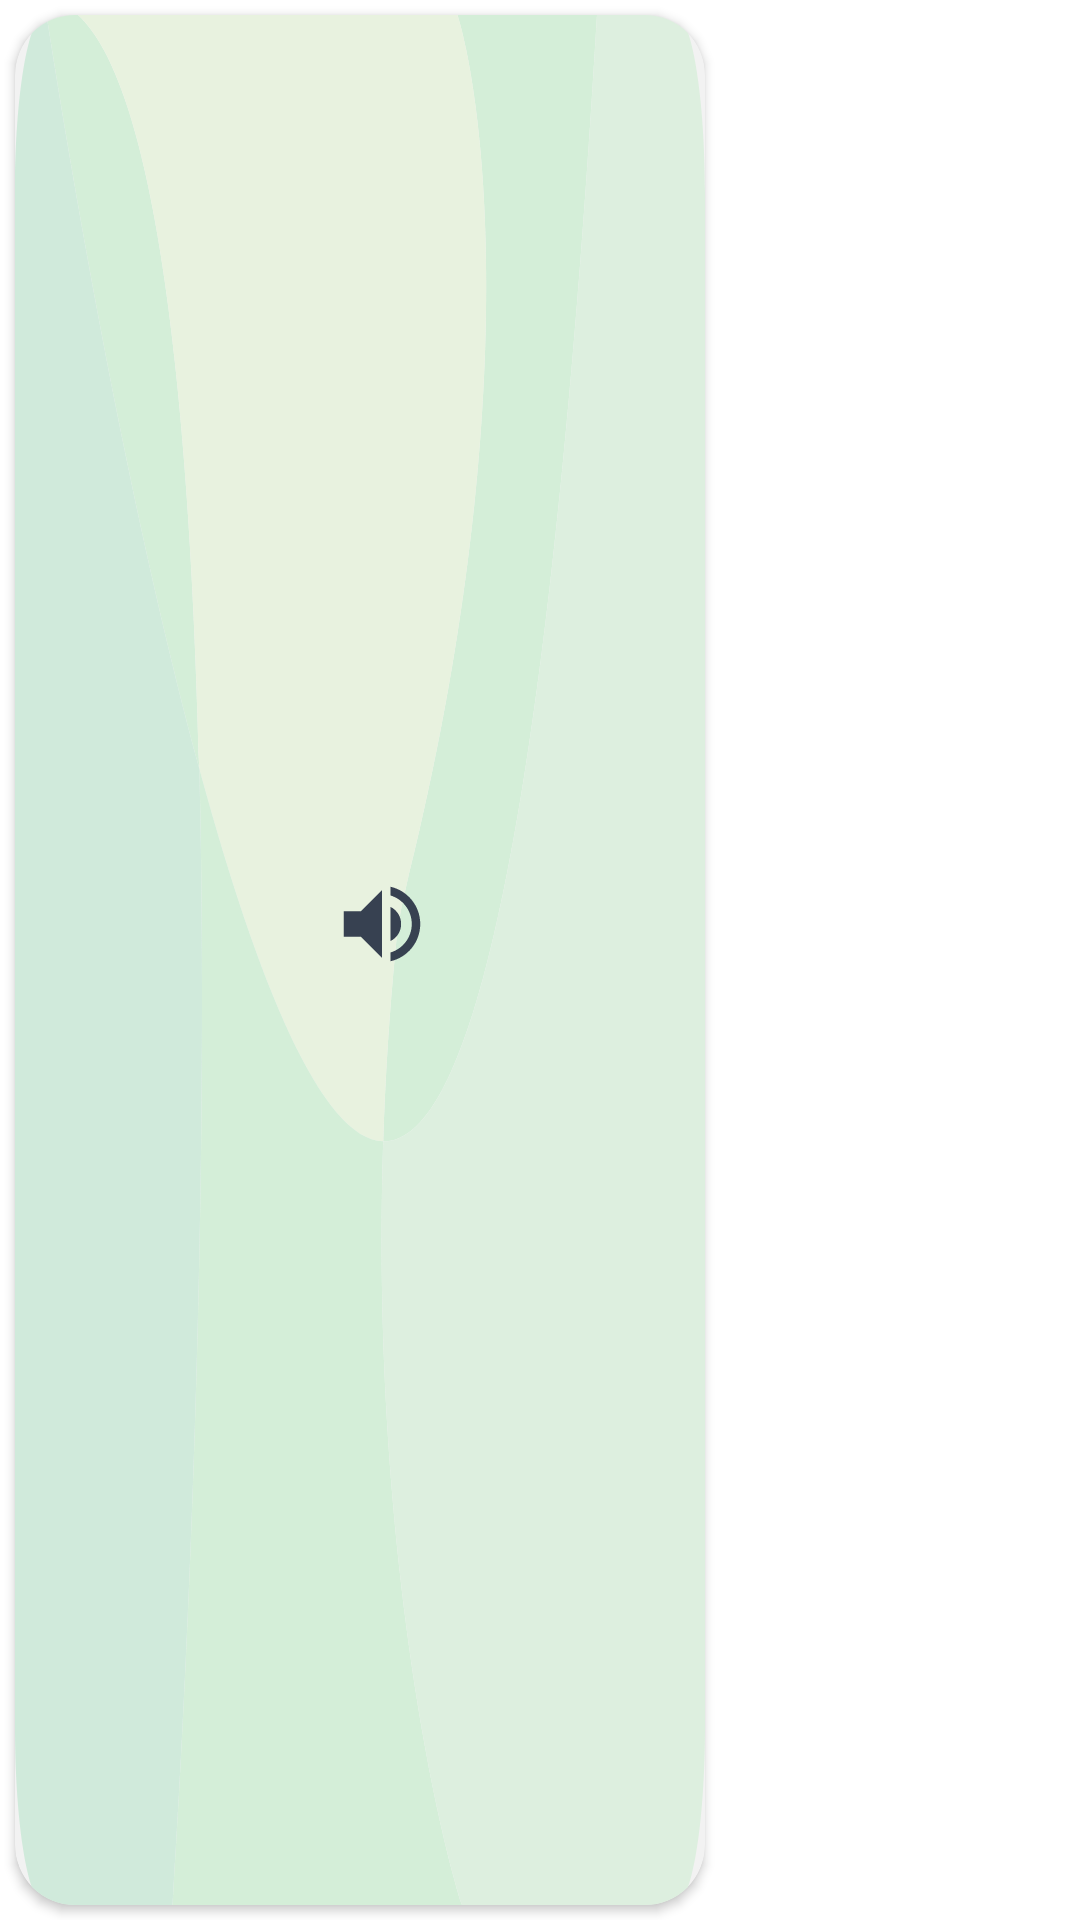

Produce the Android XML layout that renders to this screen, including the resource entries it uses.
<!-- AndroidManifest.xml: application theme Theme.Stoneglish -->
<!-- res/layout/listening_speaking_item.xml -->
<?xml version="1.0" encoding="utf-8"?>
<LinearLayout xmlns:android="http://schemas.android.com/apk/res/android"
    xmlns:app="http://schemas.android.com/apk/res-auto"
    xmlns:tools="http://schemas.android.com/tools"
    android:layout_width="wrap_content"
    android:layout_height="150dp"
    android:layout_marginHorizontal="5dp"
    android:elevation="0dp">

    <androidx.cardview.widget.CardView
        android:layout_width="wrap_content"
        android:layout_height="match_parent"
        android:layout_margin="5dp"
        android:backgroundTint="@color/recycler_view_item_color"
        app:cardCornerRadius="20dp">

        <LinearLayout
            android:layout_width="wrap_content"
            android:layout_height="match_parent"
            android:background="@drawable/lis_and_speak_background"
            android:gravity="center"
            android:orientation="vertical">

            <LinearLayout
                android:layout_marginHorizontal="10dp"
                android:layout_width="wrap_content"
                android:layout_height="wrap_content"
                android:orientation="horizontal">

                <TextView
                    android:id="@+id/originText"
                    android:layout_width="wrap_content"
                    android:layout_height="wrap_content"
                    android:layout_gravity="center"
                    android:textColor="@color/text_color"
                    android:textSize="@dimen/normal_text"
                    android:textStyle="bold"
                    tools:text="Text in English" />

                <FrameLayout
                    android:layout_width="34dp"
                    android:layout_height="34dp"
                    android:layout_marginStart="15dp">

                    <ImageButton
                        android:id="@+id/audioActionButton"
                        android:layout_width="match_parent"
                        android:layout_height="match_parent"
                        android:background="@android:color/transparent"
                        android:contentDescription="@string/cd"
                        android:scaleType="fitCenter"
                        android:src="@drawable/play_word" />

                    <ProgressBar
                        android:id="@+id/audioActionProgressBar"
                        android:layout_width="match_parent"
                        android:layout_height="match_parent"
                        android:visibility="gone" />
                </FrameLayout>

            </LinearLayout>

            <TextView
                android:id="@+id/translatedText"
                android:layout_width="wrap_content"
                android:layout_height="wrap_content"
                android:layout_marginHorizontal="10dp"
                android:layout_marginTop="5dp"
                android:textColor="@color/sub_text_color"
                android:textSize="@dimen/small_text"
                tools:text="Translated word" />
        </LinearLayout>
    </androidx.cardview.widget.CardView>

</LinearLayout>
<!-- resources referenced by this layout -->
<resources>
  <color name="recycler_view_item_color">#f2f2f2</color>
  <color name="sub_text_color">@color/grey</color>
  <color name="text_color">#FF000000</color>
  <dimen name="normal_text">16sp</dimen>
  <dimen name="small_text">14sp</dimen>
  <!-- drawable lis_and_speak_background (drawable) -->
  <vector xmlns:android="http://schemas.android.com/apk/res/android"
      android:width="230dp"
      android:height="106dp"
      android:viewportWidth="230"
      android:viewportHeight="106">
    <path
        android:pathData="M10.5,0H21C47.38,4.07 58.44,21.63 61.45,42.27C41.64,30 23.67,14.16 10.5,0ZM122.74,63.17C151.12,63.32 177.45,46.85 194,0H147.5C157.84,5.74 168.47,23.55 129.82,49.3C128.65,50.09 127.59,51.11 126.88,52.33C124.73,56.04 123.4,59.66 122.74,63.17Z"
        android:fillColor="#D4EED8"
        android:fillType="evenOdd"/>
    <path
        android:pathData="M147.5,0H21C47.38,4.07 58.44,21.63 61.45,42.27C81.03,54.4 102.41,63.05 122.74,63.17C123.4,59.66 124.73,56.04 126.88,52.33C127.59,51.11 128.65,50.09 129.82,49.3C168.47,23.55 157.84,5.74 147.5,0Z"
        android:fillColor="#E8F2DF"/>
    <path
        android:pathData="M52.5,106H149C137.35,99.62 118.9,83.42 122.74,63.17C102.41,63.05 81.03,54.4 61.45,42.27C64.65,64.2 58.77,89.6 52.5,106Z"
        android:fillColor="#D4EED8"/>
    <path
        android:pathData="M10,0C4.48,0 0,4.48 0,10V96C0,101.52 4.48,106 10,106H52.5C58.77,89.6 64.65,64.2 61.45,42.27C41.64,30 23.67,14.16 10.5,0H10Z"
        android:fillColor="#D0EADB"/>
    <path
        android:pathData="M220,106C225.52,106 230,101.52 230,96V10C230,4.48 225.52,0 220,0H194C177.45,46.85 151.12,63.32 122.74,63.17C118.9,83.42 137.35,99.62 149,106H220Z"
        android:fillColor="#DDEFDF"/>
  </vector>
  <!-- drawable play_word (drawable) -->
  <vector xmlns:android="http://schemas.android.com/apk/res/android"
      android:width="24dp"
      android:height="24dp"
      android:viewportWidth="24"
      android:viewportHeight="24">
    <path
        android:fillColor = "#374151"
        android:pathData="M14,3.23V5.29C16.89,6.15 19,8.83 19,12C19,15.17 16.89,17.84 14,18.7V20.77C18,19.86 21,16.28 21,12C21,7.72 18,4.14 14,3.23M16.5,12C16.5,10.23 15.5,8.71 14,7.97V16C15.5,15.29 16.5,13.76 16.5,12M3,9V15H7L12,20V4L7,9H3Z"/>
  </vector>
  <string name="cd">CD</string>
  <style name="Theme.Stoneglish" parent="Theme.MaterialComponents.DayNight.NoActionBar">
          
          <item name="colorPrimary">@color/main_green</item>
          <item name="colorPrimaryVariant">@color/main_green</item>
          <item name="colorOnPrimary">@color/white</item>
          
          <item name="colorSecondary">@color/main_green</item>
          <item name="colorSecondaryVariant">@color/teal_700</item>
          <item name="colorOnSecondary">@color/black</item>
          
          <item name="android:statusBarColor">?attr/colorPrimaryVariant</item>
          
      </style>
  <color name="grey">#797979</color>
  <color name="main_green">#168C85</color>
  <color name="white">#FFFFFFFF</color>
  <color name="teal_700">#FF018786</color>
  <color name="black">#FF000000</color>
</resources>
